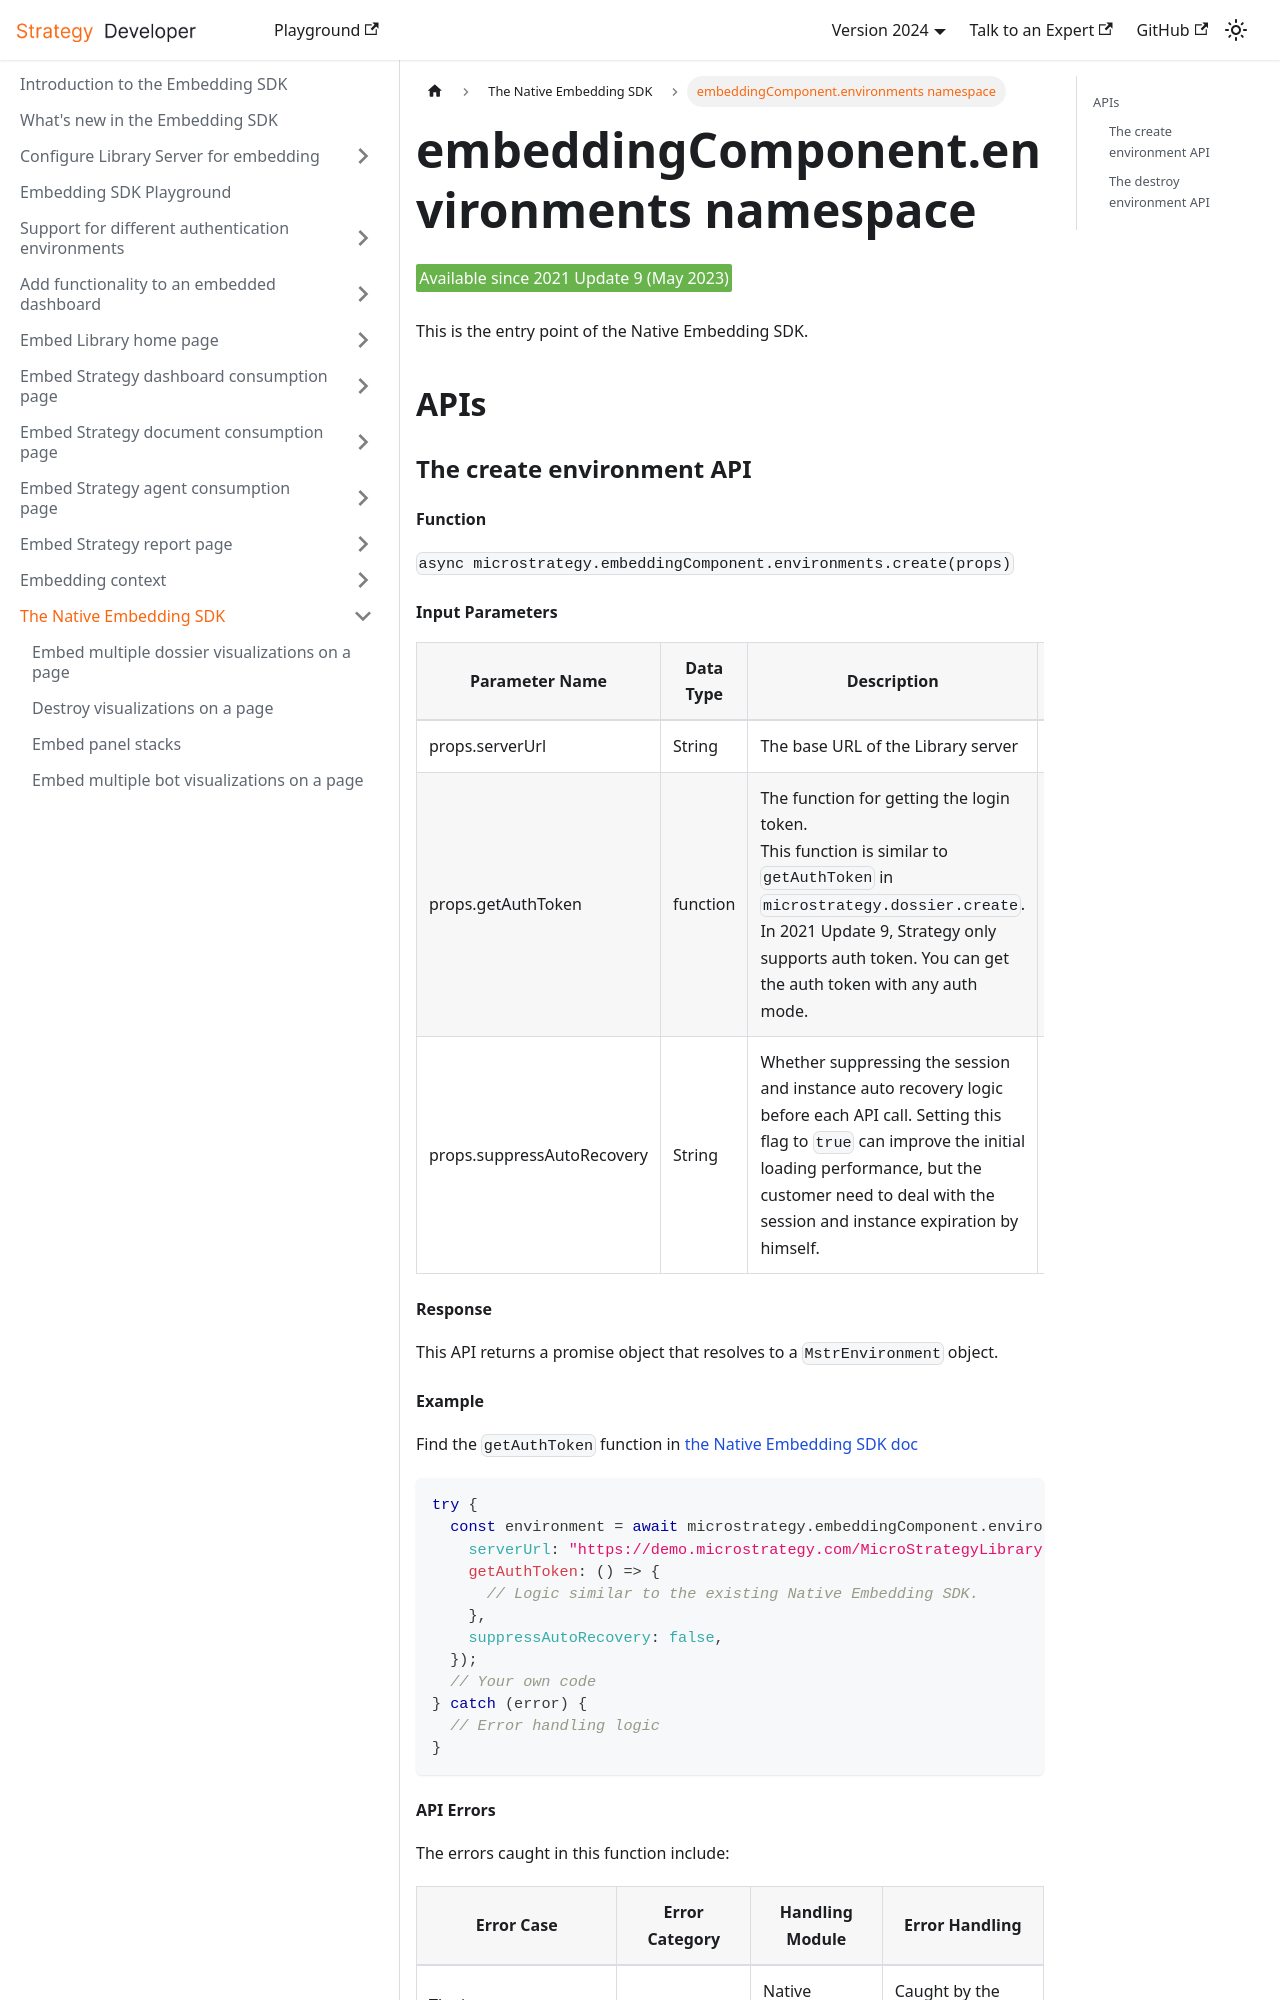

repository: MicroStrategy/embedding-sdk-docs · page: native-embedding-architecture/embedding-components/index.html · generator: docusaurus

---
title: embeddingComponent.environments namespace
description: embeddingComponent.environments namespace
---

<Available since="2021 Update 9 (May 2023)"/>

This is the entry point of the Native Embedding SDK.

## APIs

### The create environment API

#### Function

`async microstrategy.embeddingComponent.environments.create(props)`

#### Input Parameters

| Parameter Name             | Data Type | Description                                                                                                                                                                                                                                        | Is Required |
| -------------------------- | --------- | -------------------------------------------------------------------------------------------------------------------------------------------------------------------------------------------------------------------------------------------------- | ----------- |
| props.serverUrl            | String    | The base URL of the Library server                                                                                                                                                                                                                 | true        |
| props.getAuthToken         | function  | The function for getting the login token. <br/>This function is similar to `getAuthToken` in `microstrategy.dossier.create`. <br />In 2021 Update 9, Strategy only supports auth token. You can get the auth token with any auth mode.             | true        |
| props.suppressAutoRecovery | String    | Whether suppressing the session and instance auto recovery logic before each API call. Setting this flag to `true` can improve the initial loading performance, but the customer need to deal with the session and instance expiration by himself. | false       |

#### Response

This API returns a promise object that resolves to a `MstrEnvironment` object.

#### Example

Find the `getAuthToken` function in [the Native Embedding SDK doc](./embed-multiple-viz.md#example-code)

```js
try {
  const environment = await microstrategy.embeddingComponent.environments.create({
    serverUrl: "https://demo.microstrategy.com/MicroStrategyLibrary",
    getAuthToken: () => {
      // Logic similar to the existing Native Embedding SDK.
    },
    suppressAutoRecovery: false,
  });
  // Your own code
} catch (error) {
  // Error handling logic
}
```
